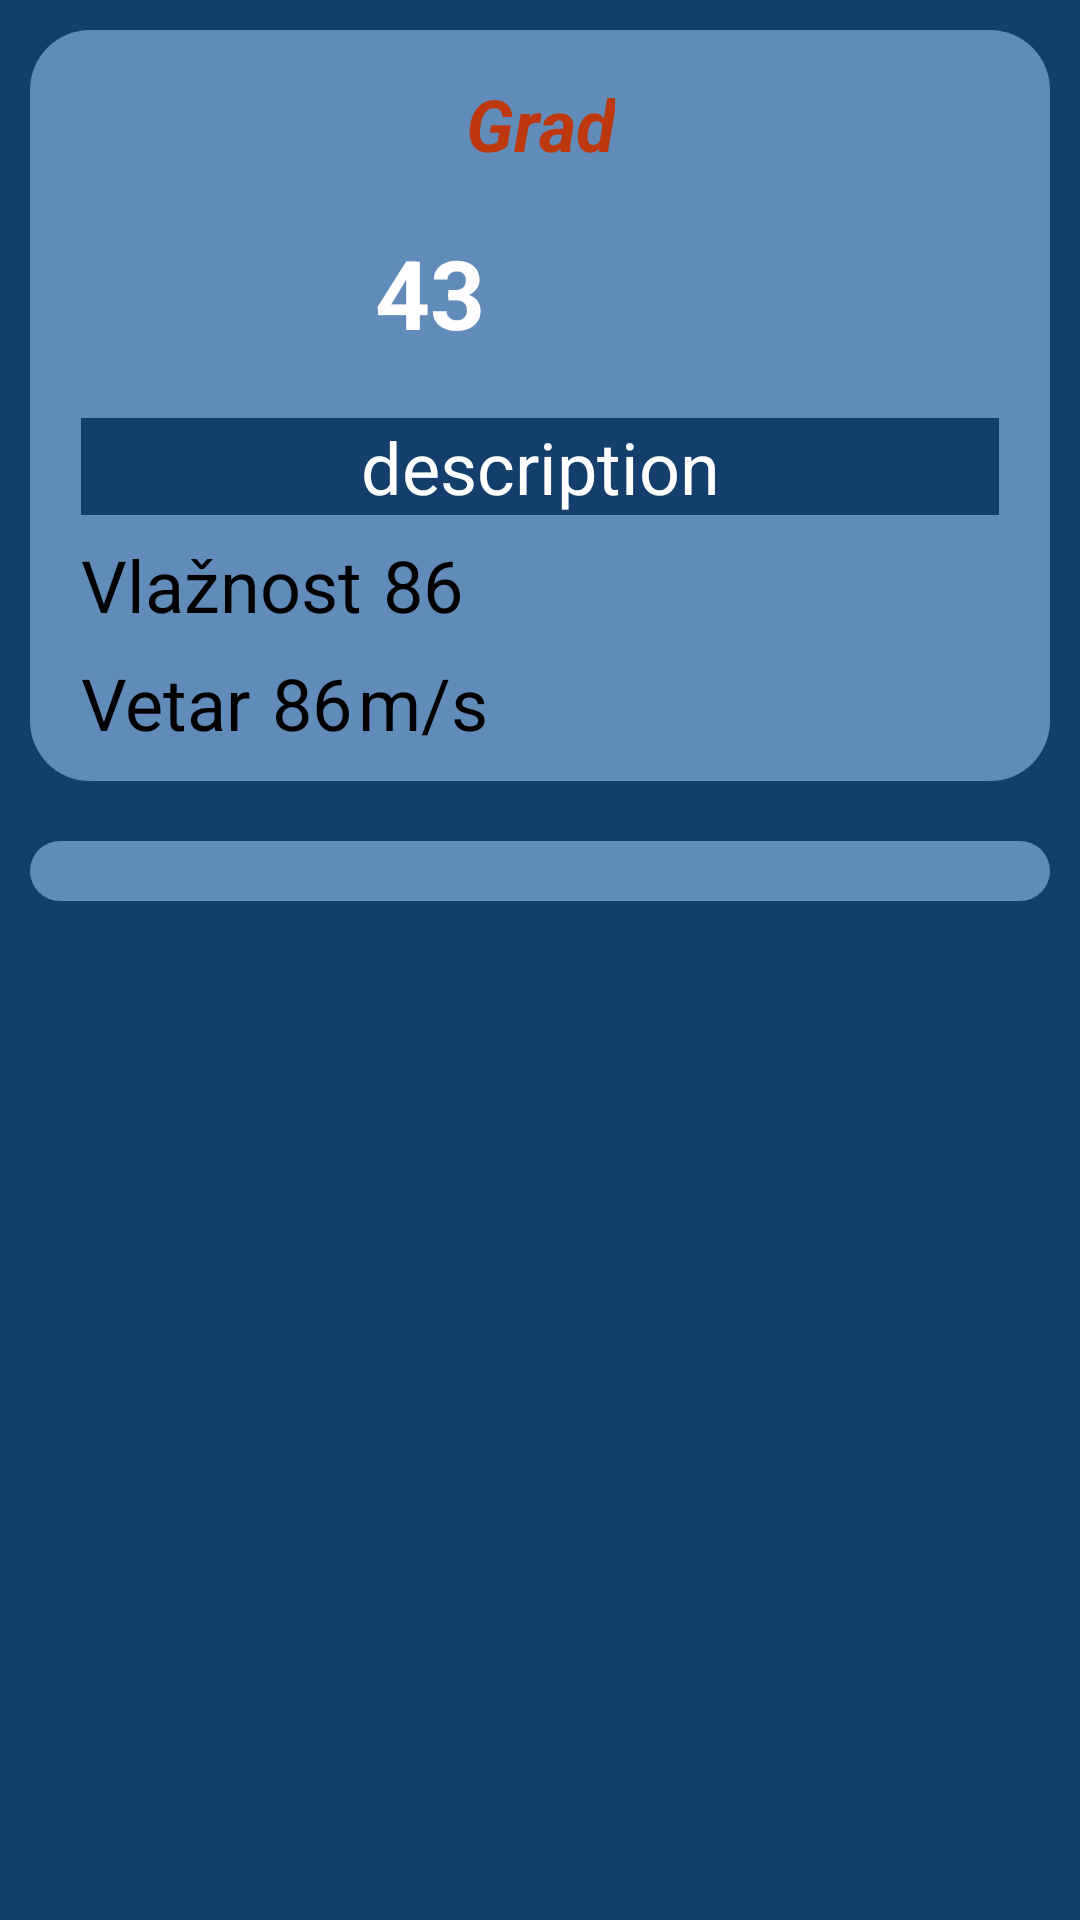

Android layout source for this screen:
<!-- AndroidManifest.xml: application theme Theme.Finalproject -->
<!-- res/layout/activity_weather.xml -->
<?xml version="1.0" encoding="utf-8"?>
<LinearLayout xmlns:android="http://schemas.android.com/apk/res/android"
    xmlns:app="http://schemas.android.com/apk/res-auto"
    xmlns:tools="http://schemas.android.com/tools"
    android:layout_width="match_parent"
    android:layout_height="match_parent"
    tools:context=".Activities.WeatherActivity"
    android:background="@color/background_blue"
    android:orientation="vertical">

    <androidx.constraintlayout.widget.ConstraintLayout
        android:id="@+id/cl1"
        android:layout_width="match_parent"
        android:layout_height="wrap_content"
        android:layout_margin="@dimen/margin_4"
        android:padding="@dimen/margin_4"
        android:background="@drawable/weather_background">

        <TextView
            android:id="@+id/tvName"
            android:layout_width="wrap_content"
            android:layout_height="wrap_content"
            android:layout_margin="@dimen/margin_2"
            android:text="Grad"
            android:textColor="@color/orange"
            android:textSize="@dimen/txt_size_medium"
            android:textStyle="bold|italic"
            app:layout_constraintEnd_toEndOf="parent"
            app:layout_constraintStart_toStartOf="parent"
            app:layout_constraintTop_toTopOf="parent" />

        <ImageView
            android:id="@+id/iv"
            android:layout_width="70dp"
            android:layout_height="70dp"
            android:layout_marginTop="@dimen/margin_2"
            android:layout_marginStart="@dimen/margin_large"
            android:src="@drawable/ic_launcher_foreground"
            app:layout_constraintStart_toStartOf="parent"
            app:layout_constraintTop_toBottomOf="@id/tvName" />

        <TextView
            android:id="@+id/tvTemp"
            android:layout_width="wrap_content"
            android:layout_height="wrap_content"
            android:text="43"
            android:textSize="@dimen/txt_size_largest"
            android:textStyle="bold"
            android:textColor="@color/white"
            android:layout_marginStart="@dimen/margin_4"
            app:layout_constraintTop_toTopOf="@id/iv"
            app:layout_constraintBottom_toBottomOf="@id/iv"
            app:layout_constraintStart_toEndOf="@id/iv"/>

        <TextView
            android:layout_width="wrap_content"
            android:layout_height="wrap_content"
            android:drawableTop="@drawable/ic_circle_big"
            android:textColor="@color/white"
            android:paddingTop="@dimen/margin_4"
            android:layout_marginStart="@dimen/margin_1"
            app:layout_constraintTop_toTopOf="@id/tvTemp"
            app:layout_constraintStart_toEndOf="@id/tvTemp"/>

        <TextView
            android:id="@+id/tvDescr"
            android:layout_width="match_parent"
            android:layout_height="wrap_content"
            android:text="description"
            android:textSize="@dimen/txt_size_medium"
            android:textColor="@color/white"
            android:gravity="center"
            android:background="@color/background_blue"
            android:layout_margin="@dimen/margin_3"
            app:layout_constraintEnd_toEndOf="parent"
            app:layout_constraintStart_toStartOf="parent"
            app:layout_constraintTop_toBottomOf="@id/iv" />

        <TextView
            android:id="@+id/tv1"
            android:layout_width="wrap_content"
            android:layout_height="wrap_content"
            android:text="Vlažnost"
            android:textSize="@dimen/txt_size_medium"
            android:textColor="@color/black"
            android:layout_margin="@dimen/margin_3"
            app:layout_constraintStart_toStartOf="parent"
            app:layout_constraintTop_toBottomOf="@id/tvDescr"/>

        <TextView
            android:id="@+id/tvHumidity"
            android:layout_width="wrap_content"
            android:layout_height="wrap_content"
            android:text="86"
            android:textSize="@dimen/txt_size_medium"
            android:textColor="@color/black"
            android:layout_margin="@dimen/margin_3"
            app:layout_constraintStart_toEndOf="@id/tv1"
            app:layout_constraintTop_toBottomOf="@id/tvDescr"/>

        <TextView
            android:id="@+id/tv2"
            android:layout_width="wrap_content"
            android:layout_height="wrap_content"
            android:text="Vetar"
            android:textSize="@dimen/txt_size_medium"
            android:textColor="@color/black"
            android:layout_margin="@dimen/margin_3"
            app:layout_constraintStart_toStartOf="parent"
            app:layout_constraintTop_toBottomOf="@id/tv1"/>

        <TextView
            android:id="@+id/tvWind"
            android:layout_width="wrap_content"
            android:layout_height="wrap_content"
            android:text="86"
            android:textSize="@dimen/txt_size_medium"
            android:textColor="@color/black"
            android:layout_marginStart="@dimen/margin_3"
            app:layout_constraintStart_toEndOf="@id/tv2"
            app:layout_constraintTop_toTopOf="@id/tv2"/>

        <TextView
            android:layout_width="wrap_content"
            android:layout_height="wrap_content"
            android:text="m/s"
            android:textSize="@dimen/txt_size_medium"
            android:textColor="@color/black"
            android:layout_marginStart="@dimen/margin_1"
            app:layout_constraintStart_toEndOf="@id/tvWind"
            app:layout_constraintTop_toTopOf="@id/tv2"/>

    </androidx.constraintlayout.widget.ConstraintLayout>

    <androidx.constraintlayout.widget.ConstraintLayout
        android:id="@+id/cl2"
        android:layout_width="match_parent"
        android:layout_height="wrap_content"
        android:background="@drawable/weather_background"
        android:layout_margin="@dimen/margin_4"
        android:padding="@dimen/margin_4">

        <androidx.recyclerview.widget.RecyclerView
            android:id="@+id/rv"
            android:layout_width="match_parent"
            android:layout_height="match_parent"
            android:background="@color/transparent"
            app:layout_constraintBottom_toBottomOf="parent"
            app:layout_constraintEnd_toEndOf="parent"
            app:layout_constraintStart_toStartOf="parent"
            app:layout_constraintTop_toTopOf="parent" />

    </androidx.constraintlayout.widget.ConstraintLayout>

</LinearLayout>
<!-- resources referenced by this layout -->
<resources>
  <color name="background_blue">#143E6C</color>
  <color name="black">#FF000000</color>
  <color name="orange">#BD380E</color>
  <color name="transparent">#00ffffff</color>
  <color name="white">#FFFFFFFF</color>
  <dimen name="margin_1">2dp</dimen>
  <dimen name="margin_2">5dp</dimen>
  <dimen name="margin_3">7dp</dimen>
  <dimen name="margin_4">10dp</dimen>
  <dimen name="margin_large">25dp</dimen>
  <dimen name="txt_size_largest">32sp</dimen>
  <dimen name="txt_size_medium">24sp</dimen>
  <!-- drawable weather_background (drawable) -->
  <?xml version="1.0" encoding="utf-8"?>
  <selector xmlns:android="http://schemas.android.com/apk/res/android">
  
      <item>
          <shape>
              <solid android:color="@color/light_blue"/>
              <corners android:radius="20dp"/>
          </shape>
      </item>
  
  </selector>
  <style name="Theme.Finalproject" parent="Theme.AppCompat.Light.NoActionBar">
          
          <item name="colorPrimary">@color/purple_500</item>
          <item name="colorPrimaryVariant">@color/purple_700</item>
          <item name="colorOnPrimary">@color/white</item>
          
          <item name="colorSecondary">@color/teal_200</item>
          <item name="colorSecondaryVariant">@color/teal_700</item>
          <item name="colorOnSecondary">@color/black</item>
          
          <item name="android:statusBarColor">@color/background_blue</item>
          
      </style>
  <color name="light_blue">#618BB8</color>
  <color name="purple_500">#FF6200EE</color>
  <color name="purple_700">#FF3700B3</color>
  <color name="teal_200">#FF03DAC5</color>
  <color name="teal_700">#FF018786</color>
</resources>
